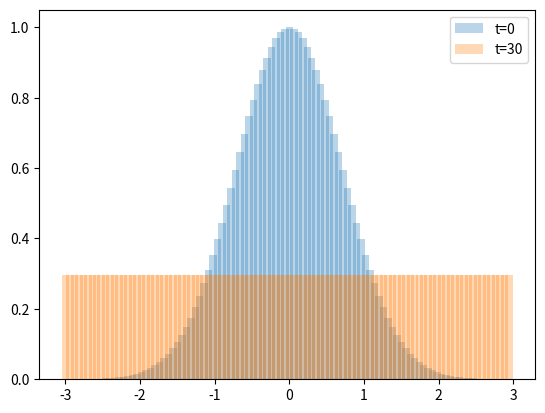

The script that saved this image:
import numpy as np
import matplotlib.pyplot as plt
from mpl_toolkits.mplot3d import Axes3D

eps = 1e-8

def sec(x):
	return 1 / np.cos(x);

# original function
def f(x):
	#return np.piecewise(x, [np.less_equal(abs(x), 1), np.logical_not(np.less_equal(abs(x), 1))], [1, 0])
	return np.exp(-x**2)
	#return np.sinc(x)

L = 100
W_L = np.exp(-2j * np.pi / L)
l, r = -3, 3

# sample of original function
# n shall be in [0, maxn - 1]
def samplef(n):
	dk = (r - l) / L
	return f(l + dk * n)

# naive DFT
def hatf(k):
	s = 0
	for m in range(L):
		s += samplef(m) * (W_L**(k*m))
	return s

# naive IDFT
def u(n, t, alpha = 1):
	s = 0
	for k in range(L):
		s += hatf(k) * (W_L**(-k*n)) * np.exp(-t * alpha * (k**2))
		#print(np.exp(-t * alpha * (k**2)))
	s /= L
	#print(s)
	return s.real


fig = plt.figure()

X = np.array([*range(L)])
t0 = u(X, 0, alpha = 0.5)
t1 = u(X, 10, alpha = 0.5)
t2 = u(X, 20, alpha = 0.5)
t3 = u(X, 30, alpha = 0.5)
#t1 = u(X, 0.0001, alpha = 0.5)
#t2 = u(X, 0.001, alpha = 0.5)
#t3 = u(X, 0.01, alpha = 0.5)

X = X * ((r - l) / L)
X = X + l

#print(X)

plt.bar(X, t0, width = 0.1, label = 't=0', alpha = 0.3)
#plt.bar(X, t1, width = 0.1, label = 't=10', alpha = 0.3)
#plt.bar(X, t2, width = 0.1, label = 't=20', alpha = 0.3)
plt.bar(X, t3, width = 0.1, label = 't=30', alpha = 0.3)
#plt.bar(X, t1, width = 0.1, label = 't=0.0001', alpha = 0.3)
#plt.bar(X, t2, width = 0.1, label = 't=0.001', alpha = 0.3)
#plt.bar(X, t3, width = 0.1, label = 't=0.01', alpha = 0.3)

plt.legend(loc = 0)

plt.show()
